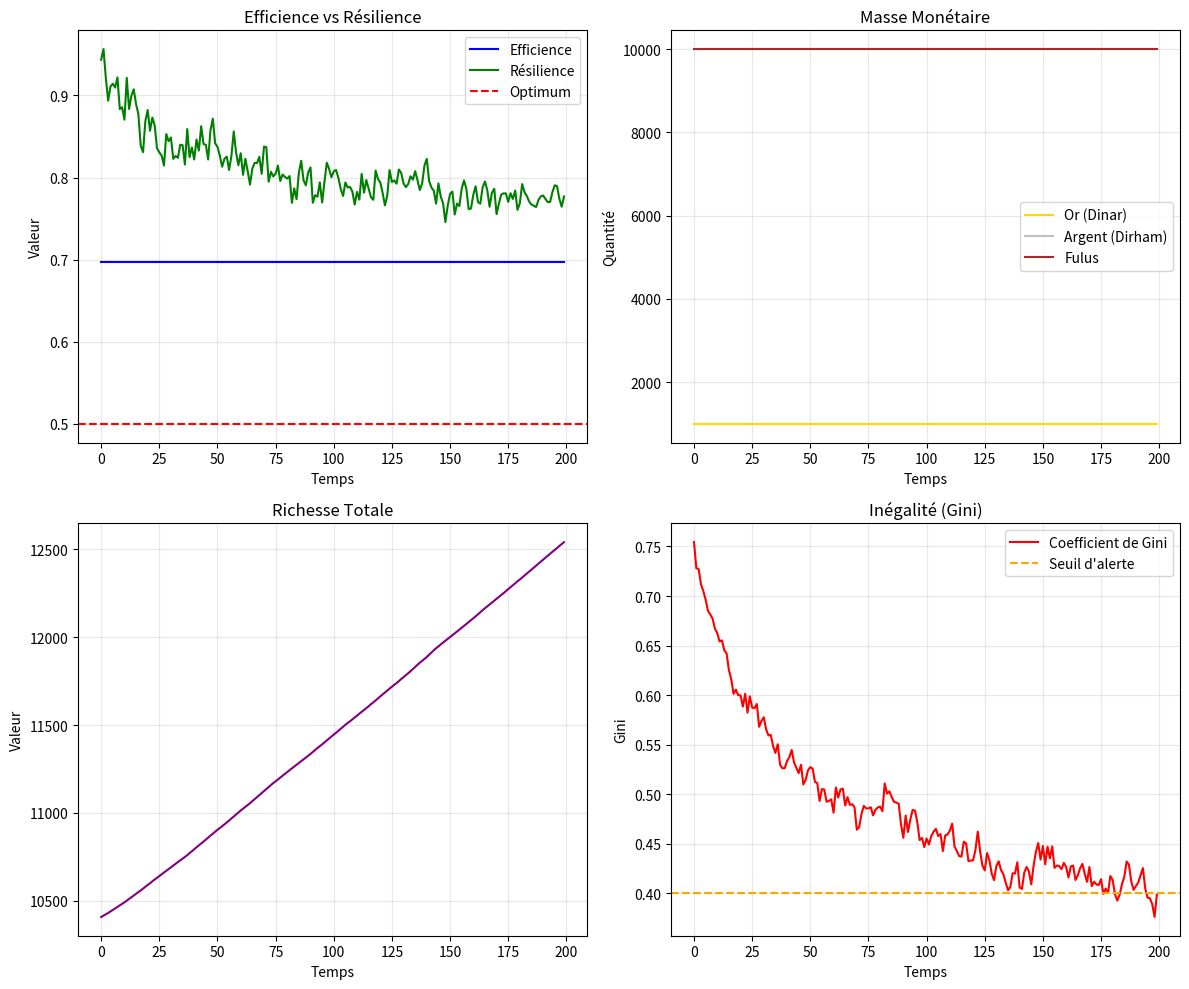
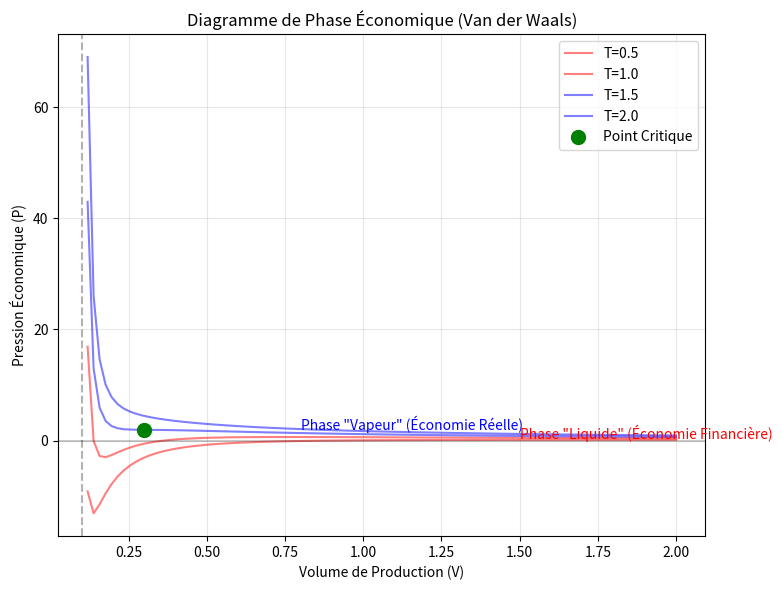
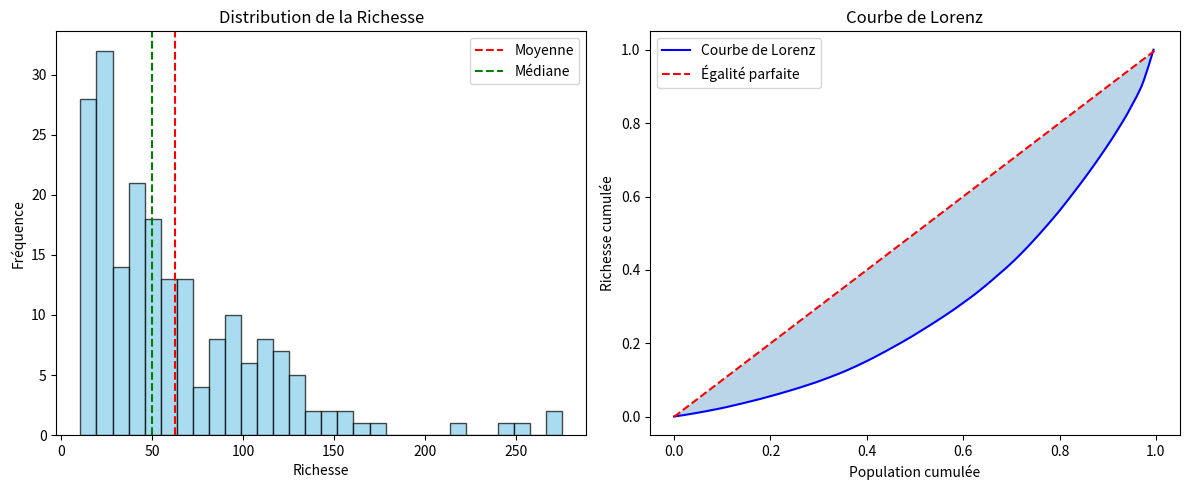
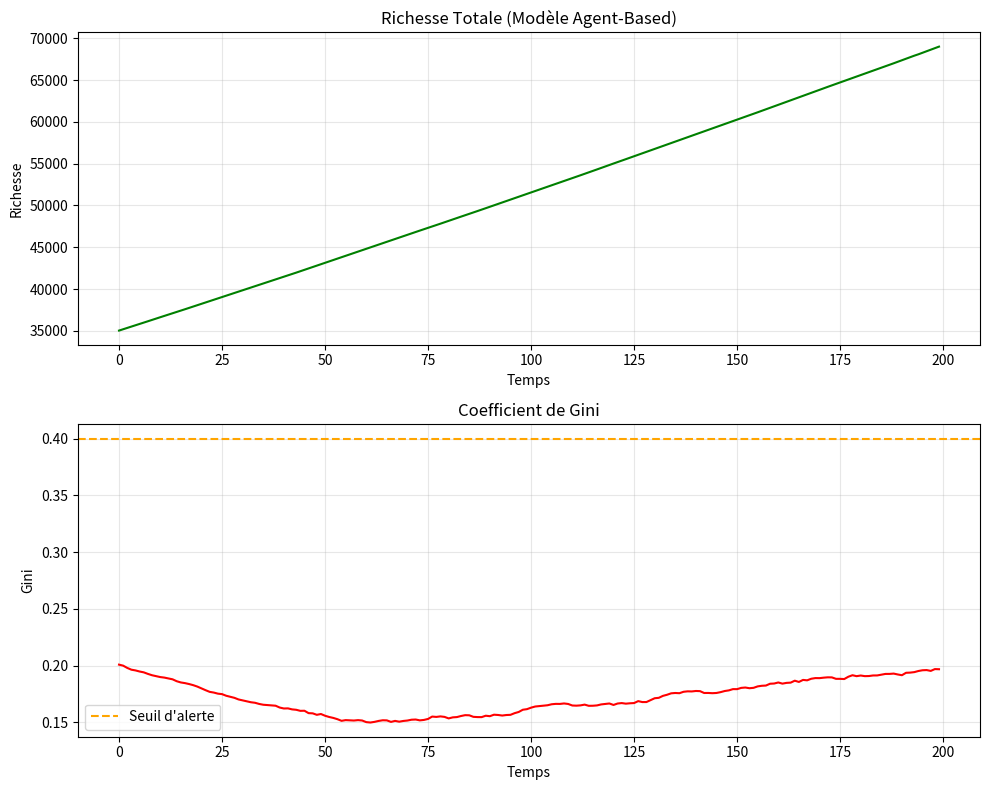

Reproduce these figures in Python, in order.
"""
Système Monétaire Bimétallique avec Crypto-Fulus
Auteur: Marc Daghar
Licence: CC BY-SA

Simulation d'un écosystème monétaire basé sur:
- Dinar (Or) et Dirham (Argent) comme réserve de valeur
- Fulus numérique local comme moyen d'échange
- Optimisation efficience-résilience selon les principes de François Roddier
"""

import numpy as np
import matplotlib.pyplot as plt
from matplotlib.animation import FuncAnimation
from scipy.integrate import odeint
import networkx as nx
from dataclasses import dataclass
from typing import List, Tuple
import warnings
warnings.filterwarnings('ignore')

# ============================================================================
# PARTIE 1: THERMODYNAMIQUE ET SYSTÈMES COMPLEXES
# ============================================================================

class ThermodynamicEconomy:
    """
    Classe implémentant les principes thermodynamiques de François Roddier
    pour l'économie monétaire.
    """
    
    def __init__(self):
        self.k_B = 1.380649e-23  # Constante de Boltzmann
        self.T_economic = 300    # Température économique (analogue)
        
    def entropy_boltzmann(self, W: float) -> float:
        """Entropie de Boltzmann: S = k_B * ln(W)"""
        return self.k_B * np.log(W)
    
    def entropy_shannon(self, probabilities: np.ndarray) -> float:
        """Entropie de Shannon: H = -Σ p_i * log(p_i)"""
        return -np.sum(probabilities * np.log(probabilities + 1e-10))
    
    def carnot_efficiency(self, T_hot: float, T_cold: float) -> float:
        """Rendement de Carnot: r = (T_hot - T_cold) / T_hot"""
        return (T_hot - T_cold) / T_hot if T_hot > 0 else 0
    
    def max_entropy_production(self, energy_flow: float, dissipation_rate: float) -> float:
        """
        Principe de Production Maximale d'Entropie (MEP)
        dS/dt = flux_energie * taux_dissipation
        """
        return energy_flow * dissipation_rate


class VanDerWaalsEconomy:
    """
    Équation de Van der Waals appliquée à l'économie.
    Simule la transition de phase entre économie réelle et financière.
    """
    
    def __init__(self, a=0.5, b=0.1, R=1.0):
        self.a = a  # Attraction sociale
        self.b = b  # Volume de production minimal
        self.R = R  # Constante économique
        
    def pressure(self, V: float, T: float) -> float:
        """
        Pression économique (offre/demande)
        (P + a/V²)(V - b) = R*T
        """
        return (self.R * T / (V - self.b)) - (self.a / V**2)
    
    def critical_point(self) -> Tuple[float, float]:
        """Point critique de condensation économique"""
        V_c = 3 * self.b
        T_c = 8 * self.a / (27 * self.R * self.b)
        P_c = self.a / (27 * self.b**2)
        return V_c, T_c, P_c
    
    def phase_transition(self, V: float, T: float) -> str:
        """
        Détermine la phase économique (vapeur/liquide)
        basée sur l'équation de Van der Waals
        """
        V_c, T_c, _ = self.critical_point()
        if T > T_c:
            return "vapeur"  # Économie réelle, producteurs
        else:
            P = self.pressure(V, T)
            P_c = self.a / (27 * self.b**2)
            return "liquide" if P > P_c else "vapeur"  # Économie financière


# ============================================================================
# PARTIE 2: SYSTÈME MONÉTAIRE BIMÉTALLIQUE
# ============================================================================

@dataclass
class MonetaryAgent:
    """Agent économique individuel"""
    id: int
    wealth: float
    labor: float
    consumption: float
    savings_gold: float  # Épargne en or (dinar)
    savings_silver: float  # Épargne en argent (dirham)
    fulus_balance: float  # Monnaie locale (crypto-fulus)
    
    def total_wealth(self, gold_price: float, silver_price: float) -> float:
        """Richesse totale en équivalent or"""
        return (self.savings_gold + 
                self.savings_silver * silver_price / gold_price + 
                self.fulus_balance / gold_price)


class BimetallicSystem:
    """
    Système monétaire bimétallique avec:
    - Dinar (or) et Dirham (argent) comme réserves
    - Fulus numérique comme moyen d'échange local
    """
    
    def __init__(self, num_agents=100, initial_gold_supply=1000, 
                 initial_silver_supply=10000, initial_fulus_supply=100000):
        self.num_agents = num_agents
        self.gold_supply = initial_gold_supply  # Masse de dinar-or
        self.silver_supply = initial_silver_supply  # Masse de dirham-argent
        self.fulus_supply = initial_fulus_supply  # Masse de crypto-fulus
        
        # Taux de change
        self.gold_price = 1.0  # Prix de l'or en unités de compte
        self.silver_price = 0.05  # Prix de l'argent (1/20 de l'or)
        self.exchange_rate = 20.0  # Dirham par Dinar (1:20)
        
        # Agents économiques
        self.agents = self._initialize_agents()
        
        # Paramètres de la loi de Gresham
        self.gresham_factor = 0.8  # Tendance à thésauriser les métaux
    
    def _initialize_agents(self) -> List[MonetaryAgent]:
        """Initialise la distribution de richesse (loi de Pareto)"""
        agents = []
        # Distribution de Pareto pour la richesse (80/20)
        pareto_shape = 1.16
        wealth_dist = np.random.pareto(pareto_shape, self.num_agents)
        wealth_dist = wealth_dist / wealth_dist.sum() * self.gold_supply
        
        for i in range(self.num_agents):
            agent = MonetaryAgent(
                id=i,
                wealth=wealth_dist[i],
                labor=np.random.uniform(0.5, 2.0),
                consumption=np.random.uniform(0.1, 1.0),
                savings_gold=wealth_dist[i] * 0.2,
                savings_silver=wealth_dist[i] * 4.0,
                fulus_balance=wealth_dist[i] * 10.0
            )
            agents.append(agent)
        return agents
    
    def gresham_dynamics(self, velocity_fulus: float, velocity_gold: float) -> float:
        """
        Loi de Gresham: "Le mauvais argent chasse le bon"
        Le fulus (monnaie) circule plus vite que l'or et l'argent
        """
        # Le fulus est préféré si sa vélocité est plus élevée
        return velocity_fulus / (velocity_fulus + velocity_gold)
    
    def fisher_equation(self, M: float, V: float, P: float, Y: float) -> float:
        """
        Équation de Fisher: M * V = P * Y
        """
        return M * V - P * Y
    
    def optimize_efficiency_resilience(self, efficiency: float, resilience: float) -> float:
        """
        Fonction d'optimisation: maximiser D = f(E, R)
        Selon le principe de Roddier: optimiser, pas maximiser
        """
        # Fonction de durabilité: D = E * R / (E + R) (moyenne harmonique)
        return 2 * efficiency * resilience / (efficiency + resilience + 1e-10)
    
    def zakat_calculation(self, wealth: float, nisab: float=85, rate: float=0.025) -> float:
        """
        Calcul de la Zakat sur les métaux précieux
        Nisab: seuil minimum (85g d'or)
        """
        if wealth >= nisab:
            return wealth * rate
        return 0.0
    
    def simulate_transactions(self, steps: int=100, velocity: float=0.1):
        """
        Simule les transactions entre agents dans le système bimétallique
        """
        history = {
            'gold_supply': [],
            'silver_supply': [],
            'fulus_supply': [],
            'total_wealth': [],
            'gini_coefficient': [],
            'efficiency': [],
            'resilience': []
        }
        
        for step in range(steps):
            # Transactions aléatoires entre agents
            for _ in range(self.num_agents * 2):
                i, j = np.random.choice(self.num_agents, 2, replace=False)
                agent_i = self.agents[i]
                agent_j = self.agents[j]
                
                # Transaction en fulus (monnaie locale)
                amount = np.random.exponential(scale=10)
                if agent_i.fulus_balance >= amount:
                    agent_i.fulus_balance -= amount
                    agent_j.fulus_balance += amount
                    
                    # Une partie de la transaction est convertie en or/argent
                    gold_amount = amount * 0.01 * self.gresham_factor
                    if agent_j.savings_gold + gold_amount < self.gold_supply * 0.1:
                        agent_j.savings_gold += gold_amount
                        agent_i.savings_gold -= gold_amount * 0.5
            
            # Vélocité de la monnaie
            total_fulus = sum(a.fulus_balance for a in self.agents)
            velocity_fulus = velocity * (1 + 0.1 * np.sin(step * 0.1))
            
            # Évolution de la masse monétaire
            self.fulus_supply = total_fulus
            
            # Collecte des métriques
            total_wealth = sum(a.total_wealth(self.gold_price, self.silver_price) for a in self.agents)
            
            # Calcul de l'efficience et de la résilience
            efficiency = self._calculate_efficiency()
            resilience = self._calculate_resilience()
            
            history['gold_supply'].append(self.gold_supply)
            history['silver_supply'].append(self.silver_supply)
            history['fulus_supply'].append(total_fulus)
            history['total_wealth'].append(total_wealth)
            history['efficiency'].append(efficiency)
            history['resilience'].append(resilience)
            
            # Coefficient de Gini (inégalité)
            wealths = sorted([a.total_wealth(self.gold_price, self.silver_price) for a in self.agents])
            gini = self._gini_coefficient(wealths)
            history['gini_coefficient'].append(gini)
        
        return history
    
    def _calculate_efficiency(self) -> float:
        """Efficacité du système (simplification et spécialisation)"""
        # Plus les agents sont spécialisés, plus l'efficacité est élevée
        labor_std = np.std([a.labor for a in self.agents])
        return 1.0 / (1.0 + labor_std)
    
    def _calculate_resilience(self) -> float:
        """Résilience du système (diversité des moyens d'échange)"""
        # Diversité des portefeuilles
        gold_ratios = [a.savings_gold / (a.savings_gold + a.fulus_balance + 1e-10) for a in self.agents]
        diversity = 1.0 - np.std(gold_ratios)
        return diversity
    
    def _gini_coefficient(self, wealths: List[float]) -> float:
        """Coefficient de Gini"""
        n = len(wealths)
        if n == 0:
            return 0.0
        wealths = sorted(wealths)
        cumsum = np.cumsum(wealths)
        return (2 * np.sum((np.arange(n) + 1) * wealths) / (n * np.sum(wealths))) - (n + 1) / n


# ============================================================================
# PARTIE 3: MODÉLISATION AVEC NETLOGO (SIMULATION AGENT-BASED)
# ============================================================================

class CryptoFulusModel:
    """
    Modèle agent-based pour le système crypto-fulus
    Inspiré des approches de modélisation avec NetLogo
    """
    
    def __init__(self, grid_size=50, num_agents=200):
        self.grid_size = grid_size
        self.num_agents = num_agents
        self.agents = []
        self.grid = np.zeros((grid_size, grid_size))
        self.time = 0
        
        # Réseau social (topologie de petit monde)
        self.social_network = nx.watts_strogatz_graph(num_agents, 4, 0.3)
        
    def initialize(self):
        """Initialise les agents sur la grille"""
        for i in range(self.num_agents):
            x = np.random.randint(0, self.grid_size)
            y = np.random.randint(0, self.grid_size)
            self.agents.append({
                'id': i,
                'x': x,
                'y': y,
                'fulus': np.random.uniform(10, 100),
                'gold': np.random.uniform(1, 10),
                'silver': np.random.uniform(10, 100),
                'productivity': np.random.uniform(0.5, 1.5),
                'trust': np.random.uniform(0.3, 0.9)
            })
            self.grid[x, y] += 1
    
    def simulate_step(self):
        """Simule un pas de temps du modèle"""
        self.time += 1
        
        for agent in self.agents:
            # Production de richesse
            production = agent['productivity'] * np.random.uniform(0.8, 1.2)
            agent['fulus'] += production
            
            # Échange avec les voisins (interaction locale)
            neighbors = self._get_neighbors(agent)
            for neighbor in neighbors:
                if np.random.random() < agent['trust'] * 0.1:
                    trade_amount = min(agent['fulus'] * 0.05, neighbor['fulus'] * 0.05)
                    agent['fulus'] -= trade_amount
                    neighbor['fulus'] += trade_amount
                    
                    # Conversion partielle en or/argent
                    gold_trade = trade_amount * 0.01
                    if neighbor['gold'] + gold_trade < 20:
                        neighbor['gold'] += gold_trade
                        agent['gold'] -= gold_trade * 0.5
            
            # Zakat (2.5% du surplus)
            if agent['gold'] > 85:  # Nisab
                zakat = agent['gold'] * 0.025
                agent['gold'] -= zakat
                # Zakat redistribuée aux plus pauvres
                poorest = min(self.agents, key=lambda a: a['fulus'])
                poorest['gold'] += zakat / len(self.agents)
        
        # Mise à jour de la grille
        self.grid = np.zeros((self.grid_size, self.grid_size))
        for agent in self.agents:
            self.grid[int(agent['x']), int(agent['y'])] += 1
    
    def _get_neighbors(self, agent):
        """Récupère les voisins dans le réseau social"""
        neighbors_ids = list(self.social_network.neighbors(agent['id']))
        return [self.agents[i] for i in neighbors_ids if i < len(self.agents)]
    
    def get_statistics(self):
        """Retourne les statistiques du système"""
        total_wealth = sum(a['fulus'] + a['gold'] * 20 + a['silver'] for a in self.agents)
        mean_trust = np.mean([a['trust'] for a in self.agents])
        gini = self._gini_coefficient([a['fulus'] + a['gold'] * 20 for a in self.agents])
        
        return {
            'total_wealth': total_wealth,
            'mean_trust': mean_trust,
            'gini_coefficient': gini,
            'num_agents': len(self.agents),
            'time': self.time
        }
    
    def _gini_coefficient(self, values):
        """Coefficient de Gini"""
        n = len(values)
        if n == 0:
            return 0.0
        values_sorted = sorted(values)
        cumsum = np.cumsum(values_sorted)
        return (2 * np.sum((np.arange(n) + 1) * values_sorted) / (n * np.sum(values_sorted))) - (n + 1) / n


# ============================================================================
# PARTIE 4: VISUALISATION ET ANALYSE
# ============================================================================

class MonetaryVisualization:
    """
    Visualisation du système monétaire bimétallique
    """
    
    def __init__(self, system: BimetallicSystem):
        self.system = system
        self.fig = None
        self.axs = None
    
    def plot_efficiency_resilience(self, history: dict):
        """Trace la courbe Efficience vs Résilience"""
        fig, ax = plt.subplots(2, 2, figsize=(12, 10))
        
        # 1. Efficience et Résilience
        ax[0, 0].plot(history['efficiency'], label='Efficience', color='blue')
        ax[0, 0].plot(history['resilience'], label='Résilience', color='green')
        ax[0, 0].axhline(y=0.5, color='red', linestyle='--', label='Optimum')
        ax[0, 0].set_title('Efficience vs Résilience')
        ax[0, 0].set_xlabel('Temps')
        ax[0, 0].set_ylabel('Valeur')
        ax[0, 0].legend()
        ax[0, 0].grid(True, alpha=0.3)
        
        # 2. Masse monétaire
        ax[0, 1].plot(history['gold_supply'], label='Or (Dinar)', color='gold')
        ax[0, 1].plot(history['silver_supply'], label='Argent (Dirham)', color='silver')
        ax[0, 1].plot(history['fulus_supply'], label='Fulus', color='brown')
        ax[0, 1].set_title('Masse Monétaire')
        ax[0, 1].set_xlabel('Temps')
        ax[0, 1].set_ylabel('Quantité')
        ax[0, 1].legend()
        ax[0, 1].grid(True, alpha=0.3)
        
        # 3. Richesse totale et Gini
        ax[1, 0].plot(history['total_wealth'], label='Richesse Totale', color='purple')
        ax[1, 0].set_title('Richesse Totale')
        ax[1, 0].set_xlabel('Temps')
        ax[1, 0].set_ylabel('Valeur')
        ax[1, 0].grid(True, alpha=0.3)
        
        ax[1, 1].plot(history['gini_coefficient'], label='Coefficient de Gini', color='red')
        ax[1, 1].axhline(y=0.4, color='orange', linestyle='--', label='Seuil d\'alerte')
        ax[1, 1].set_title('Inégalité (Gini)')
        ax[1, 1].set_xlabel('Temps')
        ax[1, 1].set_ylabel('Gini')
        ax[1, 1].legend()
        ax[1, 1].grid(True, alpha=0.3)
        
        plt.tight_layout()
        plt.show()
        return fig
    
    def plot_phase_diagram(self):
        """Trace le diagramme de phase économie réelle vs financière"""
        V = np.linspace(0.1, 2.0, 100)
        vdw = VanDerWaalsEconomy()
        
        fig, ax = plt.subplots(figsize=(8, 6))
        
        for T in [0.5, 1.0, 1.5, 2.0]:
            P = vdw.pressure(V, T)
            label = f'T={T}'
            if T > vdw.critical_point()[1]:
                ax.plot(V, P, 'b-', alpha=0.5, label=label)
            else:
                ax.plot(V, P, 'r-', alpha=0.5, label=label)
        
        # Point critique
        V_c, T_c, P_c = vdw.critical_point()
        ax.plot(V_c, P_c, 'go', markersize=10, label='Point Critique')
        
        ax.axhline(y=0, color='black', linestyle='-', alpha=0.2)
        ax.axvline(x=vdw.b, color='black', linestyle='--', alpha=0.3)
        
        ax.set_xlabel('Volume de Production (V)')
        ax.set_ylabel('Pression Économique (P)')
        ax.set_title('Diagramme de Phase Économique (Van der Waals)')
        ax.legend(loc='best')
        ax.grid(True, alpha=0.3)
        
        # Annotation des phases
        ax.annotate('Phase "Vapeur" (Économie Réelle)', 
                   xy=(0.8, 2), fontsize=10, color='blue')
        ax.annotate('Phase "Liquide" (Économie Financière)', 
                   xy=(1.5, 0.3), fontsize=10, color='red')
        
        plt.tight_layout()
        plt.show()
        return fig
    
    def plot_agent_distribution(self):
        """Trace la distribution de la richesse des agents"""
        wealths = [a.total_wealth(self.system.gold_price, self.system.silver_price) 
                   for a in self.system.agents]
        
        fig, ax = plt.subplots(1, 2, figsize=(12, 5))
        
        # Histogramme
        ax[0].hist(wealths, bins=30, color='skyblue', edgecolor='black', alpha=0.7)
        ax[0].axvline(np.mean(wealths), color='red', linestyle='--', label='Moyenne')
        ax[0].axvline(np.median(wealths), color='green', linestyle='--', label='Médiane')
        ax[0].set_xlabel('Richesse')
        ax[0].set_ylabel('Fréquence')
        ax[0].set_title('Distribution de la Richesse')
        ax[0].legend()
        
        # Courbe de Lorenz
        wealths_sorted = np.sort(wealths)
        cumsum = np.cumsum(wealths_sorted) / wealths_sorted.sum()
        x = np.arange(len(wealths_sorted)) / len(wealths_sorted)
        
        ax[1].plot(x, cumsum, 'b-', label='Courbe de Lorenz')
        ax[1].plot([0, 1], [0, 1], 'r--', label='Égalité parfaite')
        ax[1].fill_between(x, x, cumsum, alpha=0.3)
        ax[1].set_xlabel('Population cumulée')
        ax[1].set_ylabel('Richesse cumulée')
        ax[1].set_title('Courbe de Lorenz')
        ax[1].legend()
        
        plt.tight_layout()
        plt.show()
        return fig


# ============================================================================
# PARTIE 5: EXÉCUTION ET SIMULATION
# ============================================================================

def run_simulation():
    """
    Exécute la simulation complète du système bimétallique
    """
    print("=" * 60)
    print("SYSTÈME MONÉTAIRE BIMÉTALLIQUE AVEC CRYPTO-FULUS")
    print("Basé sur les travaux de François Roddier")
    print("=" * 60)
    
    # 1. Initialisation du système
    print("\n[1] Initialisation du système bimétallique...")
    system = BimetallicSystem(num_agents=200)
    viz = MonetaryVisualization(system)
    
    # 2. Simulation
    print("[2] Simulation des transactions...")
    history = system.simulate_transactions(steps=200, velocity=0.15)
    
    # 3. Résultats
    print("[3] Résultats de la simulation:")
    print(f"    - Richesse totale finale: {history['total_wealth'][-1]:.2f}")
    print(f"    - Gini final: {history['gini_coefficient'][-1]:.3f}")
    print(f"    - Efficience finale: {history['efficiency'][-1]:.3f}")
    print(f"    - Résilience finale: {history['resilience'][-1]:.3f}")
    
    # 4. Visualisations
    print("\n[4] Génération des visualisations...")
    viz.plot_efficiency_resilience(history)
    viz.plot_phase_diagram()
    viz.plot_agent_distribution()
    
    return system, history


def run_agent_based_model(steps=100):
    """
    Exécute le modèle agent-based (NetLogo-like)
    """
    print("\n" + "=" * 60)
    print("MODÈLE AGENT-BASED CRYPTO-FULUS (NETLOGO)")
    print("=" * 60)
    
    model = CryptoFulusModel(grid_size=30, num_agents=150)
    model.initialize()
    
    statistics = []
    for step in range(steps):
        model.simulate_step()
        stats = model.get_statistics()
        statistics.append(stats)
        
        if step % 20 == 0:
            print(f"Étape {step}: Richesse Totale = {stats['total_wealth']:.2f}, "
                  f"Gini = {stats['gini_coefficient']:.3f}")
    
    # Visualisation des résultats
    fig, ax = plt.subplots(2, 1, figsize=(10, 8))
    
    total_wealth = [s['total_wealth'] for s in statistics]
    gini = [s['gini_coefficient'] for s in statistics]
    
    ax[0].plot(total_wealth, color='green')
    ax[0].set_title('Richesse Totale (Modèle Agent-Based)')
    ax[0].set_xlabel('Temps')
    ax[0].set_ylabel('Richesse')
    ax[0].grid(True, alpha=0.3)
    
    ax[1].plot(gini, color='red')
    ax[1].axhline(y=0.4, color='orange', linestyle='--', label='Seuil d\'alerte')
    ax[1].set_title('Coefficient de Gini')
    ax[1].set_xlabel('Temps')
    ax[1].set_ylabel('Gini')
    ax[1].legend()
    ax[1].grid(True, alpha=0.3)
    
    plt.tight_layout()
    plt.show()
    
    return model, statistics


if __name__ == "__main__":
    # Exécution de la simulation principale
    system, history = run_simulation()
    
    # Exécution du modèle agent-based
    model, stats = run_agent_based_model(steps=200)
